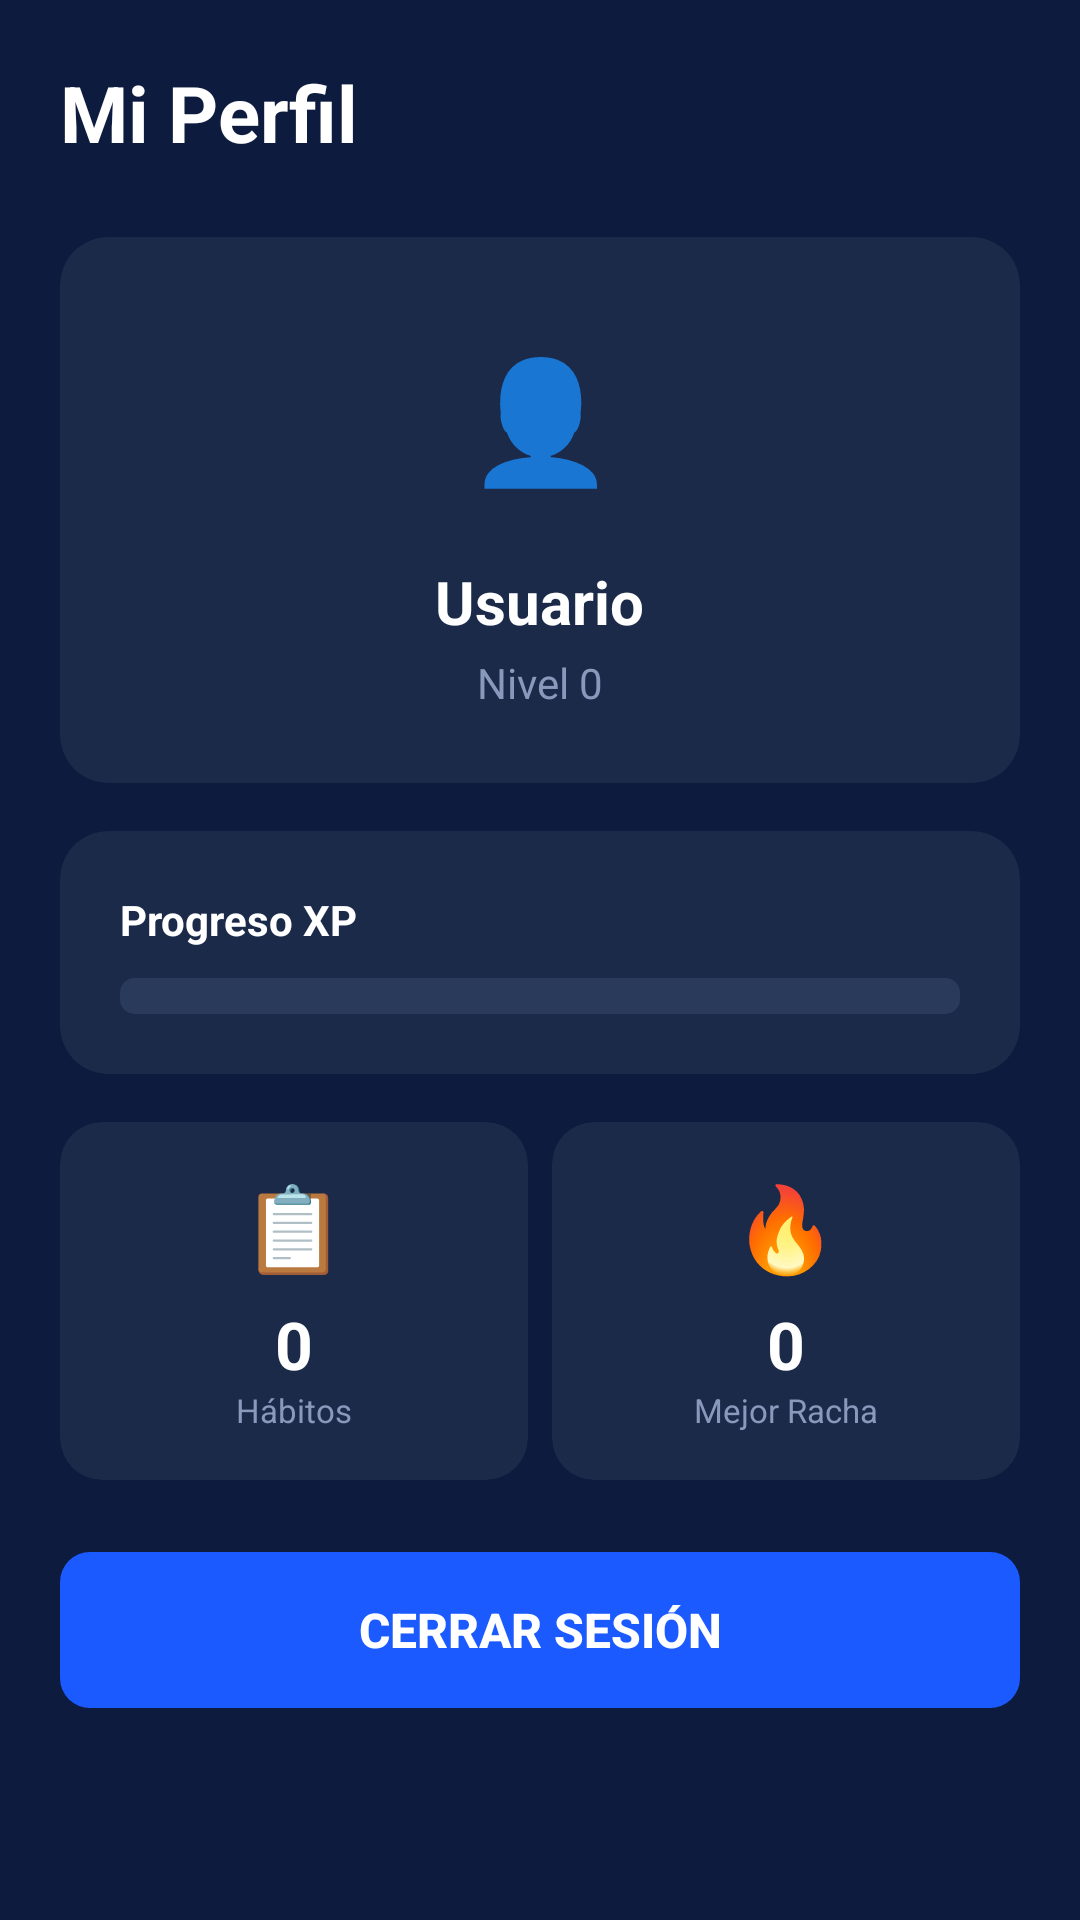

Produce the Android XML layout that renders to this screen, including the resource entries it uses.
<!-- AndroidManifest.xml: application theme Theme.ProyectoFinalPrueba -->
<!-- res/layout/fragment_profile.xml -->
<?xml version="1.0" encoding="utf-8"?>
<ScrollView
    xmlns:android="http://schemas.android.com/apk/res/android"
    xmlns:app="http://schemas.android.com/apk/res-auto"
    android:layout_width="match_parent"
    android:layout_height="match_parent"
    android:background="#0D1B3E">

    <LinearLayout
        android:layout_width="match_parent"
        android:layout_height="wrap_content"
        android:orientation="vertical"
        android:padding="20dp">

        
        <TextView
            android:layout_width="match_parent"
            android:layout_height="wrap_content"
            android:text="Mi Perfil"
            android:textColor="#FFFFFF"
            android:textSize="26sp"
            android:textStyle="bold"
            android:layout_marginBottom="24dp"/>

        
        <androidx.cardview.widget.CardView
            android:layout_width="match_parent"
            android:layout_height="wrap_content"
            android:layout_marginBottom="16dp"
            app:cardCornerRadius="16dp"
            app:cardBackgroundColor="#1C2A4A"
            app:cardElevation="0dp">

            <LinearLayout
                android:layout_width="match_parent"
                android:layout_height="wrap_content"
                android:orientation="vertical"
                android:gravity="center"
                android:padding="24dp">

                <TextView
                    android:layout_width="72dp"
                    android:layout_height="72dp"
                    android:text="👤"
                    android:textSize="40sp"
                    android:gravity="center"
                    android:layout_marginBottom="12dp"/>

                <TextView
                    android:id="@+id/tvUsername"
                    android:layout_width="wrap_content"
                    android:layout_height="wrap_content"
                    android:text="Usuario"
                    android:textColor="#FFFFFF"
                    android:textSize="20sp"
                    android:textStyle="bold"/>

                <TextView
                    android:id="@+id/tvLevel"
                    android:layout_width="wrap_content"
                    android:layout_height="wrap_content"
                    android:text="Nivel 0"
                    android:textColor="#8899BB"
                    android:textSize="14sp"
                    android:layout_marginTop="4dp"/>
            </LinearLayout>
        </androidx.cardview.widget.CardView>

        
        <androidx.cardview.widget.CardView
            android:layout_width="match_parent"
            android:layout_height="wrap_content"
            android:layout_marginBottom="16dp"
            app:cardCornerRadius="16dp"
            app:cardBackgroundColor="#1C2A4A"
            app:cardElevation="0dp">

            <LinearLayout
                android:layout_width="match_parent"
                android:layout_height="wrap_content"
                android:orientation="vertical"
                android:padding="20dp">

                <TextView
                    android:layout_width="match_parent"
                    android:layout_height="wrap_content"
                    android:text="Progreso XP"
                    android:textColor="#FFFFFF"
                    android:textSize="14sp"
                    android:textStyle="bold"
                    android:layout_marginBottom="10dp"/>

                <ProgressBar
                    android:id="@+id/progressXP"
                    style="@android:style/Widget.ProgressBar.Horizontal"
                    android:layout_width="match_parent"
                    android:layout_height="12dp"
                    android:max="100"
                    android:progress="0"
                    android:progressTint="#1A5AFF"
                    android:progressBackgroundTint="#2A3A5A"/>
            </LinearLayout>
        </androidx.cardview.widget.CardView>

        
        <LinearLayout
            android:layout_width="match_parent"
            android:layout_height="wrap_content"
            android:orientation="horizontal"
            android:layout_marginBottom="24dp">

            
            <androidx.cardview.widget.CardView
                android:layout_width="0dp"
                android:layout_height="wrap_content"
                android:layout_weight="1"
                android:layout_marginEnd="8dp"
                app:cardCornerRadius="14dp"
                app:cardBackgroundColor="#1C2A4A"
                app:cardElevation="0dp">

                <LinearLayout
                    android:layout_width="match_parent"
                    android:layout_height="wrap_content"
                    android:orientation="vertical"
                    android:gravity="center"
                    android:padding="16dp">

                    <TextView
                        android:layout_width="wrap_content"
                        android:layout_height="wrap_content"
                        android:text="📋"
                        android:textSize="28sp"
                        android:layout_marginBottom="6dp"/>

                    <TextView
                        android:id="@+id/tvTotalHabits"
                        android:layout_width="wrap_content"
                        android:layout_height="wrap_content"
                        android:text="0"
                        android:textColor="#FFFFFF"
                        android:textSize="22sp"
                        android:textStyle="bold"/>

                    <TextView
                        android:layout_width="wrap_content"
                        android:layout_height="wrap_content"
                        android:text="Hábitos"
                        android:textColor="#8899BB"
                        android:textSize="11sp"/>
                </LinearLayout>
            </androidx.cardview.widget.CardView>

            
            <androidx.cardview.widget.CardView
                android:layout_width="0dp"
                android:layout_height="wrap_content"
                android:layout_weight="1"
                app:cardCornerRadius="14dp"
                app:cardBackgroundColor="#1C2A4A"
                app:cardElevation="0dp">

                <LinearLayout
                    android:layout_width="match_parent"
                    android:layout_height="wrap_content"
                    android:orientation="vertical"
                    android:gravity="center"
                    android:padding="16dp">

                    <TextView
                        android:layout_width="wrap_content"
                        android:layout_height="wrap_content"
                        android:text="🔥"
                        android:textSize="28sp"
                        android:layout_marginBottom="6dp"/>

                    <TextView
                        android:id="@+id/tvBestStreak"
                        android:layout_width="wrap_content"
                        android:layout_height="wrap_content"
                        android:text="0"
                        android:textColor="#FFFFFF"
                        android:textSize="22sp"
                        android:textStyle="bold"/>

                    <TextView
                        android:layout_width="wrap_content"
                        android:layout_height="wrap_content"
                        android:text="Mejor Racha"
                        android:textColor="#8899BB"
                        android:textSize="11sp"/>
                </LinearLayout>
            </androidx.cardview.widget.CardView>
        </LinearLayout>

        
        <Button
            android:id="@+id/btnLogout"
            android:layout_width="match_parent"
            android:layout_height="52dp"
            android:text="Cerrar Sesión"
            android:textColor="#FFFFFF"
            android:textSize="16sp"
            android:textStyle="bold"
            android:background="@drawable/bg_button_primary"
            android:stateListAnimator="@null"/>

    </LinearLayout>
</ScrollView>
<!-- resources referenced by this layout -->
<resources>
  <!-- drawable bg_button_primary (drawable) -->
  <?xml version="1.0" encoding="utf-8"?>
  <shape xmlns:android="http://schemas.android.com/apk/res/android">
      <solid android:color="#1A5AFF" />
      <corners android:radius="10dp" />
  </shape>
  <style name="Theme.ProyectoFinalPrueba" parent="Base.Theme.ProyectoFinalPrueba" />
  <style name="Base.Theme.ProyectoFinalPrueba" parent="Theme.Material3.DayNight.NoActionBar">
          
          
      </style>
</resources>
